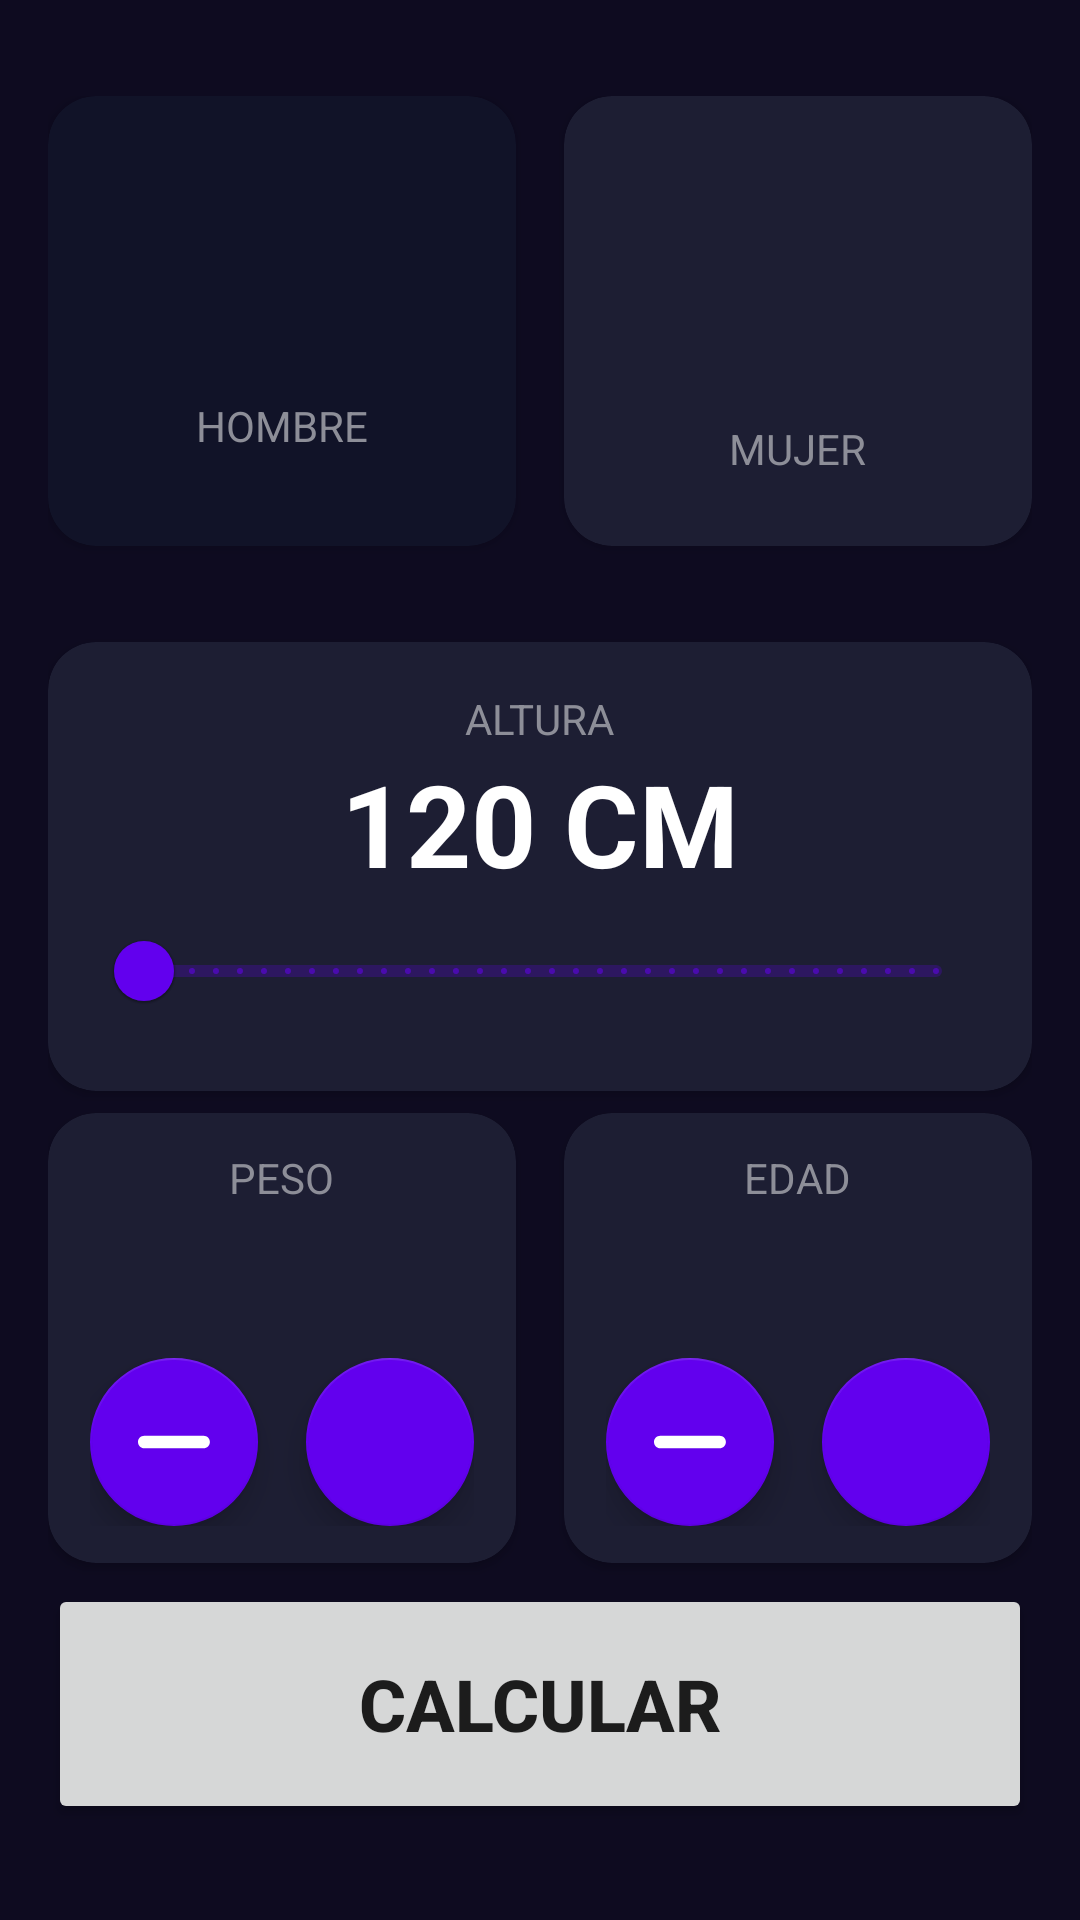

This screen was rendered from an Android layout file. Write that file and the resources it references.
<!-- AndroidManifest.xml: application theme Theme.AndroidMaster -->
<!-- res/layout/activity_imccalculator.xml -->
<?xml version="1.0" encoding="utf-8"?>
<androidx.constraintlayout.widget.ConstraintLayout xmlns:android="http://schemas.android.com/apk/res/android"
    xmlns:app="http://schemas.android.com/apk/res-auto"
    xmlns:tools="http://schemas.android.com/tools"
    android:layout_width="match_parent"
    android:id="@+id/main"
    android:layout_height="match_parent"
    tools:context=".IMCcalculator.IMCcalculatorActivity"
    android:paddingHorizontal="16dp"
    android:paddingVertical="32dp"
    android:background="@color/background_app">


    <androidx.cardview.widget.CardView
        android:id="@+id/cvMale"
        android:layout_width="0dp"
        android:layout_height="150dp"
        app:cardBackgroundColor="@color/background_component_selected"
        app:layout_constraintStart_toStartOf="parent"
        app:layout_constraintTop_toTopOf="parent"
        app:layout_constraintEnd_toStartOf="@+id/cvFemale"
        android:layout_marginEnd="16dp"
        app:cardCornerRadius="16dp">

        <androidx.appcompat.widget.LinearLayoutCompat
            android:layout_width="match_parent"
            android:layout_height="match_parent"
            android:orientation="vertical"
            android:gravity="center"
            app:cardCornerRadius="16dp"
            >
            <ImageView
                android:layout_width="60dp"
                android:layout_height="60dp"
                android:src="@drawable/ic_male"
                app:tint="@color/white"

            />
            <TextView
                android:layout_marginTop="10dp"
                android:layout_width="wrap_content"
                android:layout_height="wrap_content"
                android:text="@string/male"
                android:textColor="@color/title_text"
                android:textAllCaps="true"
                />
        </androidx.appcompat.widget.LinearLayoutCompat>
    </androidx.cardview.widget.CardView>


    <androidx.cardview.widget.CardView
        android:id="@+id/cvFemale"
        android:layout_width="0dp"
        android:layout_height="150dp"

        app:cardBackgroundColor="@color/background_component"
        app:layout_constraintEnd_toEndOf="parent"
        app:layout_constraintTop_toTopOf="parent"
        app:layout_constraintStart_toEndOf="@+id/cvMale"
        app:cardCornerRadius="16dp">
        <androidx.appcompat.widget.LinearLayoutCompat
            android:layout_width="match_parent"
            android:layout_height="match_parent"
            android:gravity="center"
            android:orientation="vertical"
            app:cardCornerRadius="16dp"
            >
            <ImageView
                android:layout_width="75dp"
                android:layout_height="75dp"
                android:src="@drawable/ic_female"
                app:tint="@color/white"/>
            <TextView
                android:layout_marginTop="10dp"
                android:layout_width="wrap_content"
                android:layout_height="wrap_content"
                android:text="@string/female"
                android:textAllCaps="true"
                android:textColor="@color/title_text"/>


        </androidx.appcompat.widget.LinearLayoutCompat>

    </androidx.cardview.widget.CardView>

    <androidx.cardview.widget.CardView
        android:layout_marginTop="32dp"
        android:id="@+id/viewHeight"
        app:cardBackgroundColor="@color/background_component"
        android:layout_width="0dp"
        android:layout_height="wrap_content"
        app:layout_constraintEnd_toEndOf="parent"
        app:layout_constraintStart_toStartOf="parent"
        app:cardCornerRadius="16dp"
        app:layout_constraintTop_toBottomOf="@+id/cvMale">
<LinearLayout
    android:layout_width="match_parent"
    android:layout_height="wrap_content"
    android:gravity="center"
    android:orientation="vertical"
    android:layout_margin="16dp">


        <TextView
            android:layout_width="wrap_content"
            android:layout_height="wrap_content"
            android:text="@string/altura"
            android:textAllCaps="true"
            android:textColor="@color/title_text"/>

    <TextView
        android:id="@+id/tvHeight"
        android:text="120 CM"
        android:textSize="38sp"
        android:textStyle="bold"
        android:textColor="@color/white"
        android:layout_width="wrap_content"
        android:layout_height="wrap_content"
        />
    <com.google.android.material.slider.RangeSlider
        android:id="@+id/rsHeight"
        android:layout_width="match_parent"
        android:layout_height="wrap_content"
        android:stepSize="1"
        android:valueFrom="120"
        android:valueTo="200"
        />
</LinearLayout>
    </androidx.cardview.widget.CardView>

    <androidx.cardview.widget.CardView
        android:id="@+id/viewWeight"
        android:layout_width="0dp"
        android:layout_height="150dp"
        app:cardBackgroundColor="@color/background_component"
        app:layout_constraintStart_toStartOf="parent"
        app:layout_constraintTop_toBottomOf="@+id/viewHeight"
        app:layout_constraintBottom_toTopOf="@id/btnCalculate"
        app:layout_constraintEnd_toStartOf="@+id/viewAge"
        android:layout_marginEnd="16dp"
        app:cardCornerRadius="16dp">


    <LinearLayout
        android:layout_width="match_parent"
        android:layout_height="match_parent"
        android:orientation="vertical"
        android:gravity="center">
        <TextView
            android:layout_width="wrap_content"
            android:layout_height="wrap_content"
            android:text="@string/peso"
            android:textColor="@color/title_text"
            android:textAllCaps="true"

            />
        <TextView
            android:id="@+id/tvPeso"
            android:layout_width="wrap_content"
            android:layout_height="wrap_content"
            tools:text="60"
            android:textAllCaps="true"
            android:textSize="38sp"
            android:textColor="@color/white"
            android:textStyle="bold"
            />
        <LinearLayout
            android:layout_width="wrap_content"
            android:layout_height="wrap_content"
            android:orientation="horizontal"
            android:gravity="center"
            >
            <com.google.android.material.floatingactionbutton.FloatingActionButton
                android:id="@+id/btnSubstractWeight"
                android:layout_width="wrap_content"
                android:layout_height="wrap_content"
                android:layout_marginEnd="16dp"
                android:src="@drawable/ic_menos"
                app:tint="@color/white"
                app:backgroundTint="@color/purple_500"/>
            <com.google.android.material.floatingactionbutton.FloatingActionButton
                android:id="@+id/btnPlusWeight"
                android:layout_width="wrap_content"
                android:layout_height="wrap_content"
                android:src="@drawable/ic_mas"
                app:tint="@color/white"
                app:backgroundTint="@color/purple_500"/>

        </LinearLayout>

    </LinearLayout>
    </androidx.cardview.widget.CardView>
    <androidx.cardview.widget.CardView
        android:id="@+id/viewAge"
        android:layout_width="0dp"
        android:layout_height="150dp"
        app:cardBackgroundColor="@color/background_component"
        app:layout_constraintEnd_toEndOf="parent"
        app:layout_constraintTop_toBottomOf="@+id/viewHeight"
        app:layout_constraintBottom_toTopOf="@id/btnCalculate"
        app:layout_constraintStart_toEndOf="@+id/viewWeight"
        app:cardCornerRadius="16dp"
        >
        <LinearLayout
            android:layout_width="match_parent"
            android:layout_height="match_parent"
            android:orientation="vertical"
            android:gravity="center">
            <TextView
                android:layout_width="wrap_content"
                android:layout_height="wrap_content"
                android:text="@string/edad"

                android:textColor="@color/title_text"
                android:textAllCaps="true"
                />

            <TextView
                android:id="@+id/tvEdad"
                android:layout_width="wrap_content"
                android:layout_height="wrap_content"
                tools:text="24"
                android:textAllCaps="true"
                android:textSize="38sp"
                android:textColor="@color/white"
                android:textStyle="bold"

                />
        <LinearLayout
            android:layout_width="wrap_content"
            android:layout_height="wrap_content"
            android:orientation="horizontal"
            android:gravity="center"
            >
            <com.google.android.material.floatingactionbutton.FloatingActionButton
                android:id="@+id/btnSubstractAge"
                android:layout_width="wrap_content"
                android:layout_height="wrap_content"
                android:layout_marginEnd="16dp"
                android:src="@drawable/ic_menos"
                app:tint="@color/white"
                app:backgroundTint="@color/purple_500"/>
            <com.google.android.material.floatingactionbutton.FloatingActionButton
                android:id="@+id/btnPlusAge"
                android:layout_width="wrap_content"
                android:layout_height="wrap_content"
                android:src="@drawable/ic_mas"
                app:tint="@color/white"
                app:backgroundTint="@color/purple_500"/>
            </LinearLayout>
        </LinearLayout>

    </androidx.cardview.widget.CardView>
    <Button
        android:id="@+id/btnCalculate"
        android:layout_width="0dp"
        android:layout_height="80dp"
        app:layout_constraintStart_toStartOf="parent"
        app:layout_constraintEnd_toEndOf="parent"
        app:layout_constraintBottom_toBottomOf="parent"
        android:text="@string/calculate"
        android:textSize="24dp"
        android:textStyle="bold"
        />




</androidx.constraintlayout.widget.ConstraintLayout>
<!-- resources referenced by this layout -->
<resources>
  <color name="background_app">#0E0B20</color>
  <color name="background_component">#1D1E33</color>
  <color name="background_component_selected">#FF111328</color>
  <color name="purple_500">#FF6200EE</color>
  <color name="title_text">#FF8D8E98 </color>
  <color name="white">#FFFFFFFF</color>
  <!-- drawable ic_menos (drawable) -->
  <vector xmlns:android="http://schemas.android.com/apk/res/android"
      android:width="800dp"
      android:height="800dp"
      android:viewportWidth="460"
      android:viewportHeight="460">
    <path
        android:pathData="M459.31,229.65c0,22.2 -17.99,40.2 -40.21,40.2H40.18c-11.09,0 -21.14,-4.5 -28.42,-11.77C4.49,250.81 0,240.76 0,229.66c-0.01,-22.2 17.99,-40.2 40.2,-40.19h378.94C441.33,189.47 459.31,207.46 459.31,229.65z"
        android:fillColor="#000000"/>
  </vector>
  <string name="altura">Altura</string>
  <string name="calculate">Calcular</string>
  <string name="edad">Edad</string>
  <string name="female">Mujer</string>
  <string name="male">Hombre</string>
  <string name="peso">Peso</string>
  <style name="Theme.AndroidMaster" parent="Theme.MaterialComponents.DayNight.DarkActionBar">
          
          <item name="colorPrimary">@color/purple_500</item>
          <item name="colorPrimaryVariant">@color/purple_700</item>
          <item name="colorOnPrimary">@color/white</item>
          
          <item name="colorSecondary">@color/teal_200</item>
          <item name="colorSecondaryVariant">@color/teal_700</item>
          <item name="colorOnSecondary">@color/black</item>
          
          <item name="android:statusBarColor">?attr/colorPrimaryVariant</item>
          
      </style>
  <color name="purple_700">#FF3700B3</color>
  <color name="teal_200">#FF03DAC5</color>
  <color name="teal_700">#FF018786</color>
  <color name="black">#FF000000</color>
</resources>
